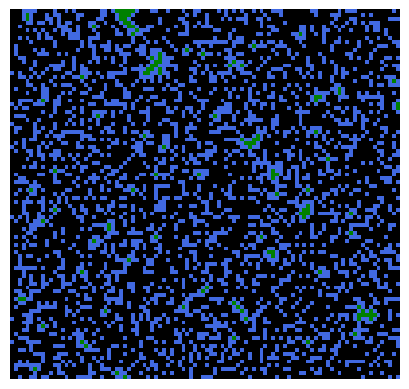

Reproduce this figure in Python.
import random # To randomize the probability of a tree spawning instead of a pond
import matplotlib.pyplot as plt # For plotting our grid of colors
import matplotlib.colors as colors # To map colors onto our grid
import time # To sleep the program to keep final image up longer

# Generate the forest based on tree density, returns the generated forest and the breadth and length of the forest
def GenerateForest(sizeX, sizeY, treeDensity):
    treeCount = 0 # Counts number of trees in the forest to see if density is reached
    forestArea = sizeX * sizeY # Get the area of the forest
    numberOfTrees = int(forestArea * treeDensity) # Get number of trees needed to reach the required forest density

    generatedForest = [[0]*sizeX for i in range(sizeY)] # Create an empty 2D array with the forest's specified dimensions

    # Set up a loop to keep spawning trees randomly until the required tree density has been met
    while (treeCount < numberOfTrees):
        # Loop through a 2D array(list) of elements to spawn either a tree or a pond randomly
        # We start with y axis first since it's the rows of the 2D array
        # Then, we do a for loop within this to loop through the columns of the 2D array representing the forest
        for y in range(sizeY):
            for x in range(sizeX):
                if (random.random() <= treeDensity):  # Note that the random determinant is based on the tree density required (e.g. 0.2 chance of spawning a tree)
                    # If randomnized number between 0-1 falls within the tree density range, we spawn a tree. If not, we spawn a pond.
                    # We set the element of the 2D array by calling the coordinates [row][column] aka [y][x]
                    generatedForest[y][x] = 1 # We use 1 for tree, 0 for pond
                    treeCount += 1
                    
                    # If we exceed the number of trees then we stop spawning (since tree density has been met)
                    if (treeCount >= numberOfTrees):
                        break
    
    # Returns the forest 2D array along with its length and breadth for further use
    # Note that we return an array (list). So to manipulate this, we need to call blah[0] for the 2D array, blah[1] for sizeX etc.
    return([generatedForest, sizeX, sizeY]) 

# This function displays the forest by reading the 2D array and generating a grid of colored squares
# 0 maps to pond (blue), 1 maps to tree (green), 2 maps to spreadable fires (red), 3 maps to ashes (black), 4 maps to newly spread fires (red) (see below comments for more info)
def DisplayForest(forestToDisplay):

    # Clear any previous plots
    plt.clf()

    # Create a color map that maps array values to colors (0: water, 1: tree, 2: fire, 3: ash)
    colorMap = colors.ListedColormap(["royalblue", "green", "red", "black"])
    # Set the bounds of the color map to make it discrete values instead of a gradient
    bounds = [0, 1, 2, 3, 4] # Aka 0 = royalblue, 1 = green and so on. 4 is just an arbitrary filler number.
    norm = colors.BoundaryNorm(bounds, colorMap.N)

    # Create a plot using the 2D forest array as a base and map it to the color map with normalized bounds
    plt.imshow(forestToDisplay[0], cmap = colorMap, norm = norm)
    plt.axis('off') #Remove the axes of the plotted graph so only colored squares are displayed
    plt.pause(0.05) # Delay between each redraw of the image (basically delay between refreshing the display)

# Start forest fire
def StartForestFire(forestToBurn):
    #Start the fire in the middle
    middleX = forestToBurn[1] // 2
    middleY = forestToBurn[2] // 2
    forestToBurn[0][middleY][middleX] = 2 # Set fire to be the value 2, start in middle of 2D array

    burning = True # While fire is still burning, keep looping to start new fires

    # Create a 2D array of same size to store which forest tiles started new fires
    # False = Did not start new fire this loop, True = Started a new fire this loop
    # When all tiles did not start new fires, the loop can end (stop attempting to spread forest fires)
    newFireCheck = [[False]*forestToBurn[1] for i in range(forestToBurn[2])]

    # Start burning algorithm
    while burning:
        # We check each tile in the forest for each loop, loop through the rows, then loop through the columns
        # Recall that forestToBurn[1] = sizeX and forestToBurn[2] = sizeY
        # And recall that sizeY = number of rows, and sizeX = number of columns
        for row in range(0, forestToBurn[2]):
            for column in range(0, forestToBurn[1]):

                newFire = False # First, we assume this tile did not start a new fire this loop

                # If this tile was a fire started in the previous loop, in this loop, it attempts to spread new fires
                if (forestToBurn[0][row][column] == 2):

                    # Check up down left right to see if there's a tree. If it's a tree, spread new fire to it
                    # If the fire on this tile was spread to this tile by another tile on this turn, do NOT spread this fire during this loop iteration
                    # We use 4 for new fire on this turn, only for fires AFTER us. We ignore fires BEFORE us because they will be dealt with on the next loop. 
                    # New fires DO NOT spread on this turn. Only OLD fires (from the previous loop) will spread.

                    # Check up
                    if (row-1 >= 0): # Check if index in range (within the forest area bounds)
                        if (forestToBurn[0][row-1][column] == 1):
                            forestToBurn[0][row-1][column] = 2
                            newFire = True # If we spread a fire, we record that this tile spread a new fire this loop
                            # This means that we cannot end the fire spreading loop yet since we need to check again for new fire spreading possibilities

                    # Check right
                    if (column+1 < forestToBurn[1]): #Check if index in range
                        if (forestToBurn[0][row][column+1] == 1):
                            forestToBurn[0][row][column+1] = 4
                            newFire = True

                    # Check down
                    if (row+1 < forestToBurn[2]): #Check if index in range
                        if (forestToBurn[0][row+1][column] == 1):
                            forestToBurn[0][row+1][column] = 4
                            newFire = True

                    # Check left
                    if (column-1 >= 0): #Check if index in range
                        if (forestToBurn[0][row][column-1] == 1):
                            forestToBurn[0][row][column-1] = 2
                            newFire = True

                    # Since this tile was burning the last turn, this turn, make it ashes
                    forestToBurn[0][row][column] = 3

                # If this fire is a new fire, aka another tile spread to this tile on this loop iteration
                # We change it to a normal fire so the loop after this iteration recognizes it as a spreadable fire
                # This also ensures that we display the tile on fire as red
                elif (forestToBurn[0][row][column] == 4): 
                    forestToBurn[0][row][column] = 2

                # We now store whether this tile spread a new fire on this loop iteration in our fireCheck array.
                # We will store FALSE if this tile did NOT spread a new fire this turn.
                # We will store TRUE if this tile spread a new fire this turn.
                # When ALL tiles stored FALSE, that means there are no more trees that we can spread fires to, and the program ends.
                newFireCheck[row][column] = newFire
        
        # If no tiles started a new fire this loop, no more fire spread. Stop loop.
        if not any(True in col for col in newFireCheck): 
            burning = False

        DisplayForest(forestToBurn) # Displays the forest fire spread as each loop completes

    time.sleep(5) # Keeps the final burnt forest image up for 5 seconds
    return(forestToBurn) # Returns the burnt forest (we don't actually need this)

# ================== MAIN PROGRAM ===================== #

# Generate the forest
forest = GenerateForest(100, 95, 0.7)
StartForestFire(forest)

